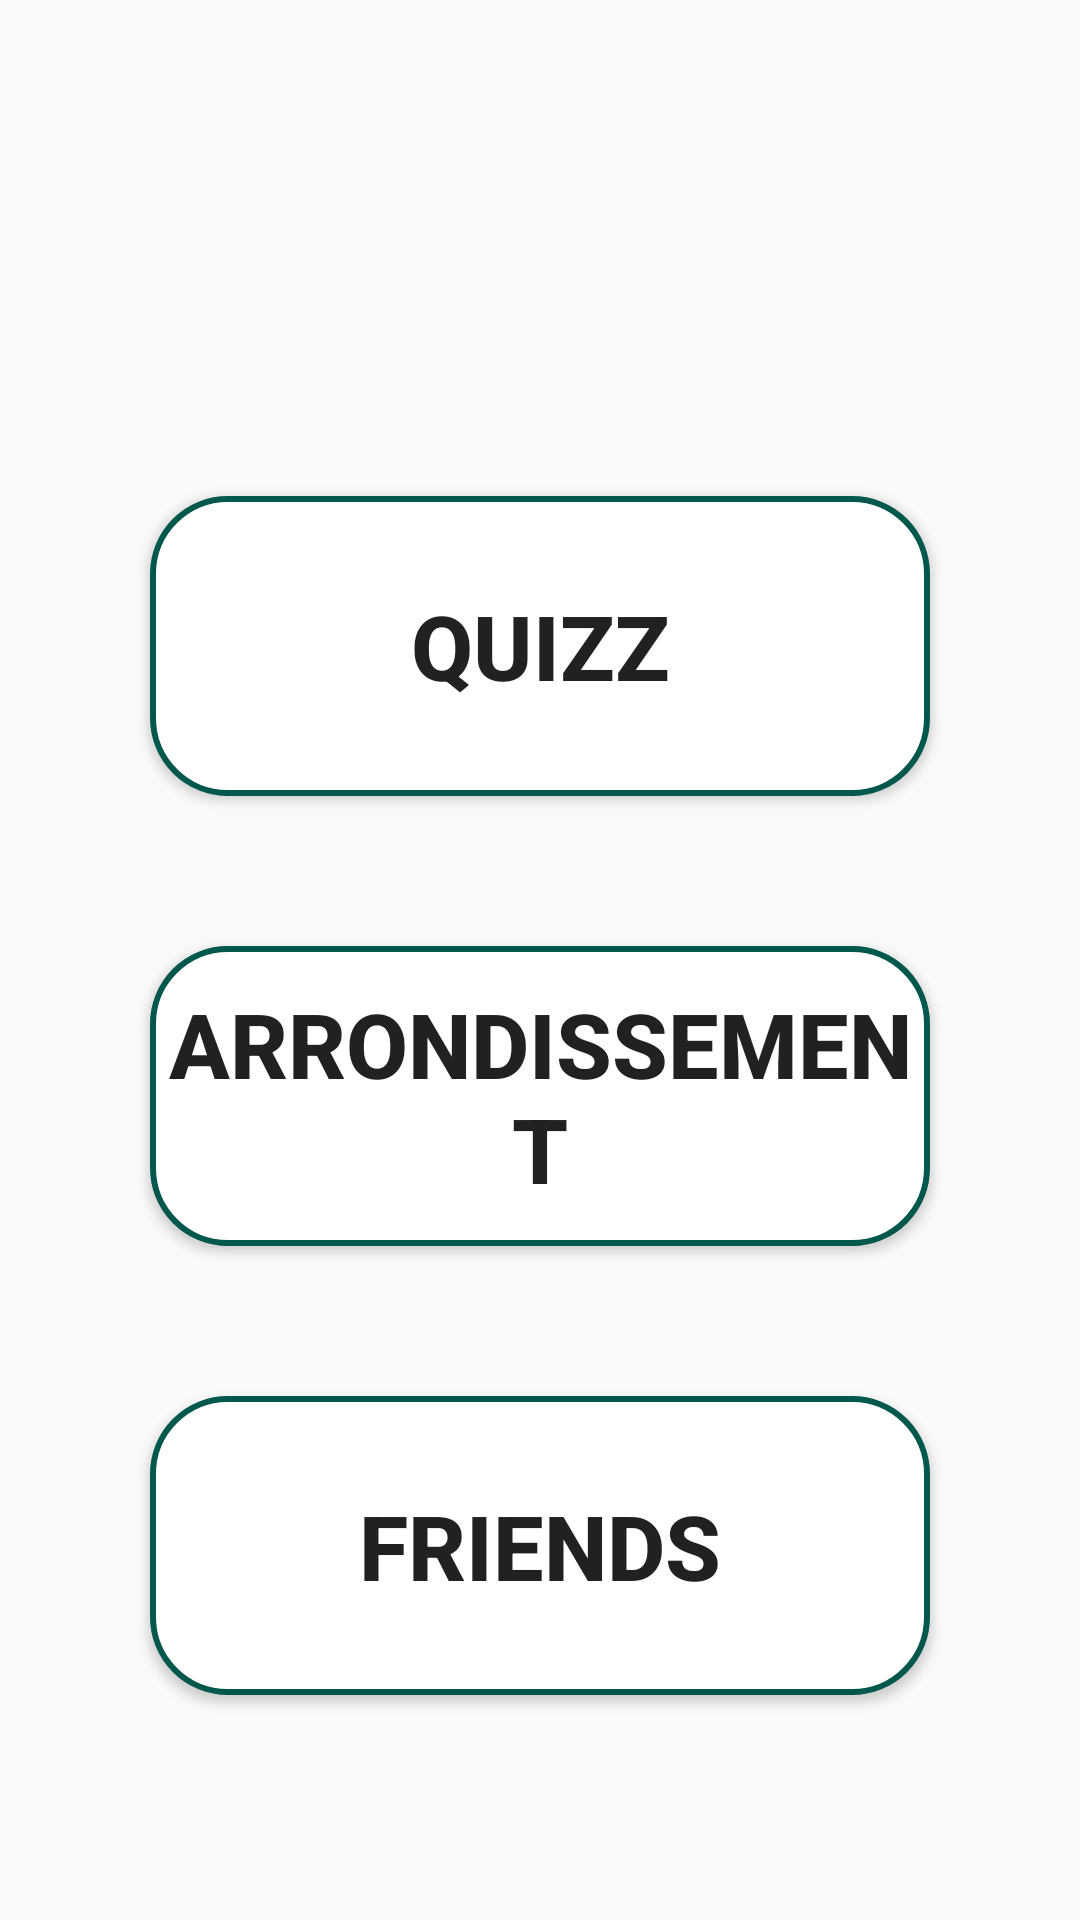

This screen was rendered from an Android layout file. Write that file and the resources it references.
<!-- AndroidManifest.xml: application theme AppTheme -->
<!-- res/layout/activity_main.xml -->
<?xml version="1.0" encoding="utf-8"?>
<RelativeLayout xmlns:android="http://schemas.android.com/apk/res/android"
    xmlns:tools="http://schemas.android.com/tools"
    android:id="@+id/rl_main"
    android:layout_width="match_parent"
    android:layout_height="match_parent"
    android:background="@drawable/eiffel_tower"
    android:scaleType="centerCrop"
    tools:context="tk.aimeschneider.classroomlocal.MainActivity">

    <TextView
        android:id="@+id/txtBienvenue"
        android:layout_width="wrap_content"
        android:layout_height="wrap_content"
        android:layout_alignWithParentIfMissing="false"
        android:layout_alignParentTop="true"
        android:layout_alignParentBottom="false"
        android:layout_centerHorizontal="true"
        android:layout_marginTop="75dp"
        android:layout_marginBottom="50dp"
        android:textColor="@color/text_layout2"
        android:textSize="30sp"
        android:textStyle="bold" />

    <Button
        android:id="@+id/btnQuizz"
        android:layout_width="match_parent"
        android:layout_height="100dp"
        android:layout_below="@+id/txtBienvenue"
        android:layout_centerHorizontal="true"
        android:layout_centerVertical="false"
        android:layout_marginLeft="50dp"
        android:layout_marginRight="50dp"
        android:layout_marginBottom="50dp"
        android:background="@drawable/border"
        android:text="@string/quizz"
        android:textSize="30sp"
        android:textStyle="bold" />

    <Button
        android:id="@+id/btnArrondissement"
        android:layout_width="match_parent"
        android:layout_height="100dp"
        android:layout_below="@+id/btnQuizz"
        android:layout_centerHorizontal="true"
        android:layout_centerVertical="false"
        android:layout_marginLeft="50dp"
        android:layout_marginRight="50dp"
        android:layout_marginBottom="50dp"
        android:background="@drawable/border"
        android:text="@string/arrondissement"
        android:textSize="30sp"
        android:textStyle="bold" />

    <Button
        android:id="@+id/btnFriend"
        android:layout_width="match_parent"
        android:layout_height="100dp"
        android:layout_below="@+id/btnArrondissement"
        android:layout_alignParentBottom="false"
        android:layout_centerHorizontal="true"
        android:layout_centerVertical="false"
        android:layout_marginLeft="50dp"
        android:layout_marginRight="50dp"
        android:layout_marginBottom="75dp"
        android:background="@drawable/border"
        android:elevation="0dp"
        android:text="@string/friends"
        android:textSize="30sp"
        android:textStyle="bold" />

</RelativeLayout>
<!-- resources referenced by this layout -->
<resources>
  <color name="text_layout2">#00a3f5</color>
  <!-- drawable border (drawable) -->
  <shape xmlns:android="http://schemas.android.com/apk/res/android"
          android:shape="rectangle">
  
      <stroke
          android:width="2dp"
          android:color="@color/greenDark" />
      <solid android:color="@color/cardview_light_background"/>
      <corners android:radius ="25dp" />
  
  </shape>
  <string name="arrondissement">Arrondissement</string>
  <string name="friends">Friends</string>
  <string name="quizz">Quizz</string>
  <style name="AppTheme" parent="Theme.AppCompat.Light.DarkActionBar">
          
          <item name="colorPrimary">@color/greenDark</item>
          <item name="colorPrimaryDark">@color/greenDark</item>
          <item name="colorAccent">@color/redLight</item>
      </style>
  <color name="greenDark">#00574B</color>
  <color name="redLight">#ff4343</color>
</resources>
